Image classification data set "dataset" (MuhamadAlee/TensorflowJS_CNN on GitHub). Class labels (3): formal shirt, pents, t-shirt.

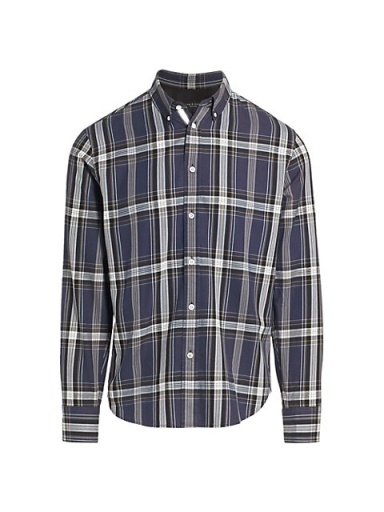
Label: formal shirt

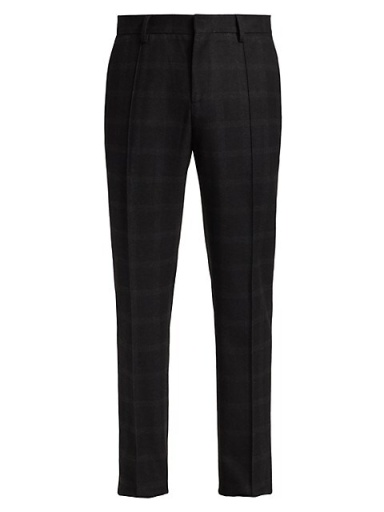
Label: pents

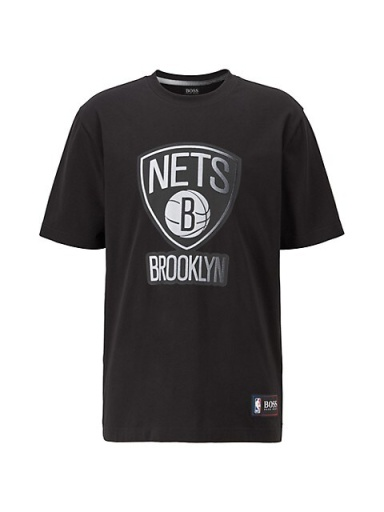
Label: t-shirt

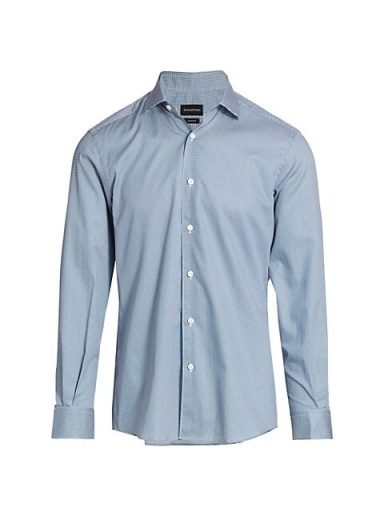
Label: formal shirt

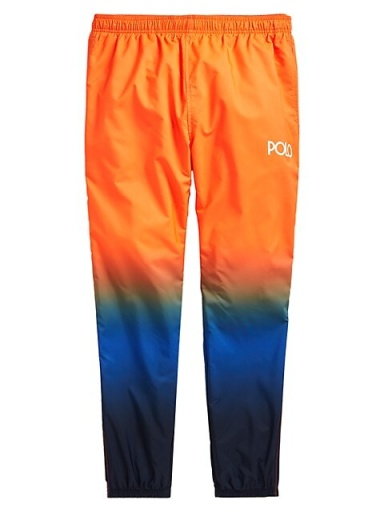
Label: pents

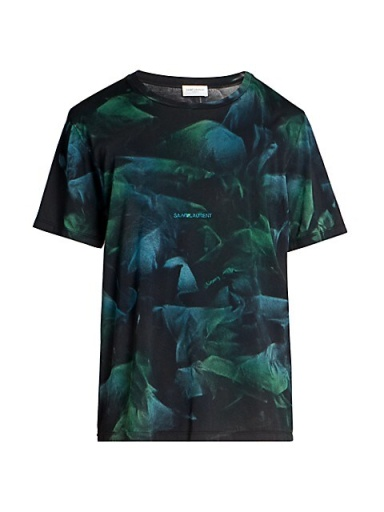
Label: t-shirt
